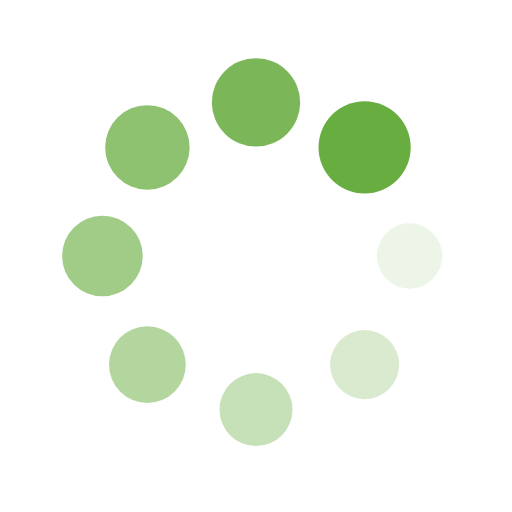
t = 0.00 s
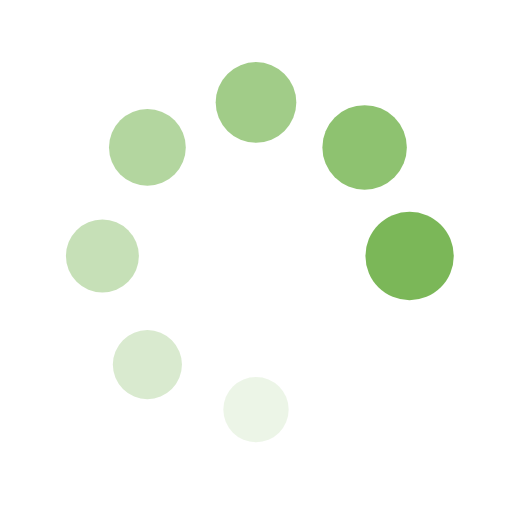
t = 0.18 s
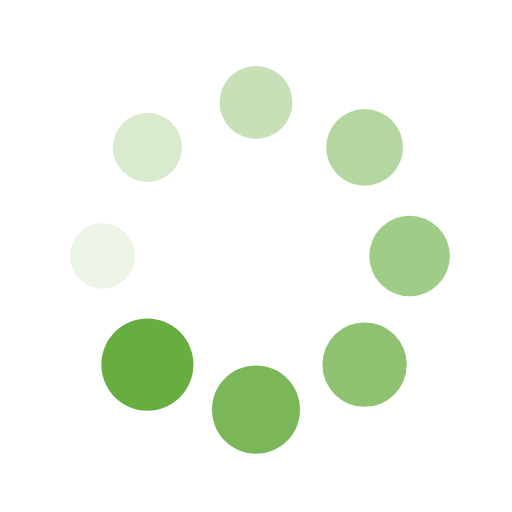
t = 0.36 s
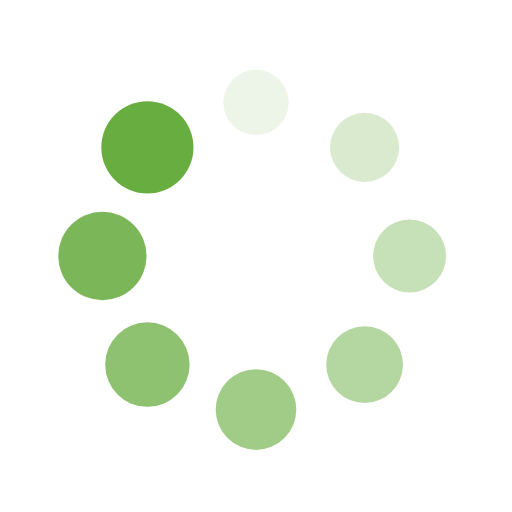
t = 0.53 s

The animated SVG that drew these frames (rendered in a browser with its animation timeline set to each time). Animation: 16 SMIL elements (animate=8,animateTransform=8); one cycle of 0.71 s, repeats indefinitely.

<svg xmlns="http://www.w3.org/2000/svg" xmlns:xlink="http://www.w3.org/1999/xlink" style="margin: auto; background: transparent; display: block;" width="100px" height="100px" viewBox="0 0 100 100" preserveAspectRatio="xMidYMid">
<g transform="translate(80,50)">
<g transform="rotate(0)">
<circle cx="0" cy="0" r="6" fill="#68ad40" fill-opacity="1">
  <animateTransform attributeName="transform" type="scale" begin="-0.6205673758865248s" values="1.5 1.5;1 1" keyTimes="0;1" dur="0.7092198581560283s" repeatCount="indefinite"></animateTransform>
  <animate attributeName="fill-opacity" keyTimes="0;1" dur="0.7092198581560283s" repeatCount="indefinite" values="1;0" begin="-0.6205673758865248s"></animate>
</circle>
</g>
</g><g transform="translate(71.21320343559643,71.21320343559643)">
<g transform="rotate(45)">
<circle cx="0" cy="0" r="6" fill="#68ad40" fill-opacity="0.875">
  <animateTransform attributeName="transform" type="scale" begin="-0.5319148936170213s" values="1.5 1.5;1 1" keyTimes="0;1" dur="0.7092198581560283s" repeatCount="indefinite"></animateTransform>
  <animate attributeName="fill-opacity" keyTimes="0;1" dur="0.7092198581560283s" repeatCount="indefinite" values="1;0" begin="-0.5319148936170213s"></animate>
</circle>
</g>
</g><g transform="translate(50,80)">
<g transform="rotate(90)">
<circle cx="0" cy="0" r="6" fill="#68ad40" fill-opacity="0.75">
  <animateTransform attributeName="transform" type="scale" begin="-0.4432624113475177s" values="1.5 1.5;1 1" keyTimes="0;1" dur="0.7092198581560283s" repeatCount="indefinite"></animateTransform>
  <animate attributeName="fill-opacity" keyTimes="0;1" dur="0.7092198581560283s" repeatCount="indefinite" values="1;0" begin="-0.4432624113475177s"></animate>
</circle>
</g>
</g><g transform="translate(28.786796564403577,71.21320343559643)">
<g transform="rotate(135)">
<circle cx="0" cy="0" r="6" fill="#68ad40" fill-opacity="0.625">
  <animateTransform attributeName="transform" type="scale" begin="-0.35460992907801414s" values="1.5 1.5;1 1" keyTimes="0;1" dur="0.7092198581560283s" repeatCount="indefinite"></animateTransform>
  <animate attributeName="fill-opacity" keyTimes="0;1" dur="0.7092198581560283s" repeatCount="indefinite" values="1;0" begin="-0.35460992907801414s"></animate>
</circle>
</g>
</g><g transform="translate(20,50.00000000000001)">
<g transform="rotate(180)">
<circle cx="0" cy="0" r="6" fill="#68ad40" fill-opacity="0.5">
  <animateTransform attributeName="transform" type="scale" begin="-0.26595744680851063s" values="1.5 1.5;1 1" keyTimes="0;1" dur="0.7092198581560283s" repeatCount="indefinite"></animateTransform>
  <animate attributeName="fill-opacity" keyTimes="0;1" dur="0.7092198581560283s" repeatCount="indefinite" values="1;0" begin="-0.26595744680851063s"></animate>
</circle>
</g>
</g><g transform="translate(28.78679656440357,28.786796564403577)">
<g transform="rotate(225)">
<circle cx="0" cy="0" r="6" fill="#68ad40" fill-opacity="0.375">
  <animateTransform attributeName="transform" type="scale" begin="-0.17730496453900707s" values="1.5 1.5;1 1" keyTimes="0;1" dur="0.7092198581560283s" repeatCount="indefinite"></animateTransform>
  <animate attributeName="fill-opacity" keyTimes="0;1" dur="0.7092198581560283s" repeatCount="indefinite" values="1;0" begin="-0.17730496453900707s"></animate>
</circle>
</g>
</g><g transform="translate(49.99999999999999,20)">
<g transform="rotate(270)">
<circle cx="0" cy="0" r="6" fill="#68ad40" fill-opacity="0.25">
  <animateTransform attributeName="transform" type="scale" begin="-0.08865248226950354s" values="1.5 1.5;1 1" keyTimes="0;1" dur="0.7092198581560283s" repeatCount="indefinite"></animateTransform>
  <animate attributeName="fill-opacity" keyTimes="0;1" dur="0.7092198581560283s" repeatCount="indefinite" values="1;0" begin="-0.08865248226950354s"></animate>
</circle>
</g>
</g><g transform="translate(71.21320343559643,28.78679656440357)">
<g transform="rotate(315)">
<circle cx="0" cy="0" r="6" fill="#68ad40" fill-opacity="0.125">
  <animateTransform attributeName="transform" type="scale" begin="0s" values="1.5 1.5;1 1" keyTimes="0;1" dur="0.7092198581560283s" repeatCount="indefinite"></animateTransform>
  <animate attributeName="fill-opacity" keyTimes="0;1" dur="0.7092198581560283s" repeatCount="indefinite" values="1;0" begin="0s"></animate>
</circle>
</g>
</g>
</svg>